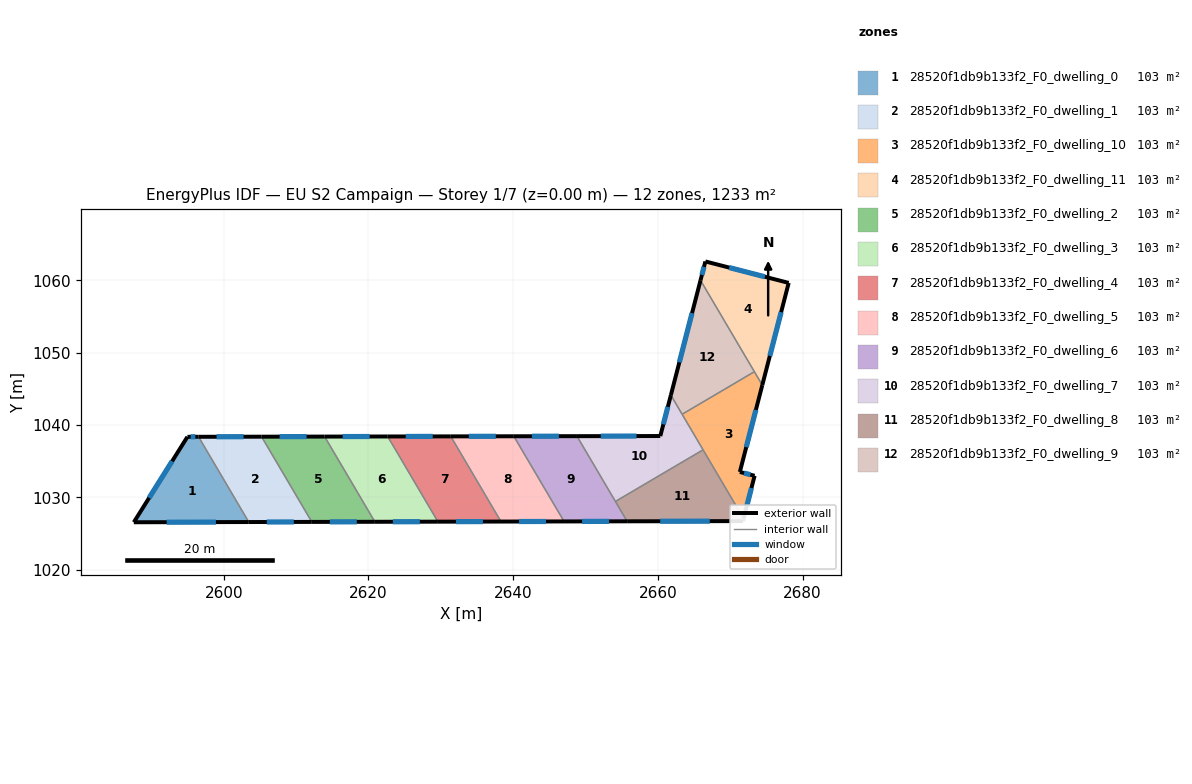
=== STOREY PLAN SPEC (per zone: floor XY polygon, exterior-wall plan segments, windows/doors) ===
zone 1: 28520f1db9b133f2_F0_dwelling_0  (102.7 m²)
  floor: (2596.51, 1038.38) (2603.45, 1026.60) (2587.57, 1026.57) (2594.98, 1038.38)
  exterior wall: (2587.57, 1026.57) – (2603.45, 1026.60)  [15.9 m]
    window: (2592.11, 1026.58) – (2598.91, 1026.59)  [8.8 m²]
  exterior wall: (2594.98, 1038.38) – (2587.57, 1026.57)  [13.9 m]
    window: (2592.86, 1035.00) – (2589.68, 1029.94)  [7.7 m²]
  exterior wall: (2596.51, 1038.38) – (2594.98, 1038.38)  [1.5 m]
    window: (2596.07, 1038.38) – (2595.42, 1038.38)  [0.8 m²]
  interior walls: 1
zone 2: 28520f1db9b133f2_F0_dwelling_1  (102.7 m²)
  floor: (2605.22, 1038.39) (2612.16, 1026.62) (2603.45, 1026.60) (2596.51, 1038.38)
  exterior wall: (2603.45, 1026.60) – (2612.16, 1026.62)  [8.7 m]
    window: (2605.94, 1026.60) – (2609.68, 1026.61)  [4.8 m²]
  exterior wall: (2605.22, 1038.39) – (2596.51, 1038.38)  [8.7 m]
    window: (2602.73, 1038.39) – (2599.00, 1038.38)  [4.8 m²]
  interior walls: 2
zone 3: 28520f1db9b133f2_F0_dwelling_10  (102.7 m²)
  floor: (2673.33, 1047.37) (2674.42, 1045.52) (2671.32, 1033.52) (2673.36, 1032.99) (2671.83, 1027.08) (2663.35, 1041.49)
  exterior wall: (2671.32, 1033.52) – (2674.42, 1045.52)  [12.4 m]
    window: (2672.21, 1036.95) – (2673.54, 1042.09)  [6.8 m²]
  exterior wall: (2673.36, 1032.99) – (2671.32, 1033.52)  [2.1 m]
    window: (2672.78, 1033.14) – (2671.90, 1033.37)  [1.2 m²]
  exterior wall: (2671.84, 1027.08) – (2673.36, 1032.99)  [6.1 m]
    window: (2672.27, 1028.77) – (2672.92, 1031.30)  [3.4 m²]
  interior walls: 4
zone 4: 28520f1db9b133f2_F0_dwelling_11  (102.7 m²)
  floor: (2678.07, 1059.65) (2674.42, 1045.52) (2665.89, 1060.01) (2666.56, 1062.61)
  exterior wall: (2666.56, 1062.61) – (2665.89, 1060.01)  [2.7 m]
    window: (2666.37, 1061.87) – (2666.08, 1060.75)  [1.5 m²]
  exterior wall: (2678.07, 1059.65) – (2666.56, 1062.61)  [11.9 m]
    window: (2674.78, 1060.49) – (2669.85, 1061.77)  [6.6 m²]
  exterior wall: (2674.42, 1045.52) – (2678.07, 1059.65)  [14.6 m]
    window: (2675.46, 1049.56) – (2677.03, 1055.61)  [8.0 m²]
  interior walls: 2
zone 5: 28520f1db9b133f2_F0_dwelling_2  (102.7 m²)
  floor: (2613.94, 1038.41) (2620.88, 1026.63) (2612.16, 1026.62) (2605.22, 1038.39)
  exterior wall: (2612.16, 1026.62) – (2620.88, 1026.63)  [8.7 m]
    window: (2614.65, 1026.62) – (2618.39, 1026.63)  [4.8 m²]
  exterior wall: (2613.94, 1038.41) – (2605.22, 1038.39)  [8.7 m]
    window: (2611.45, 1038.40) – (2607.71, 1038.40)  [4.8 m²]
  interior walls: 2
zone 6: 28520f1db9b133f2_F0_dwelling_3  (102.7 m²)
  floor: (2622.65, 1038.42) (2629.59, 1026.65) (2620.88, 1026.63) (2613.94, 1038.41)
  exterior wall: (2620.88, 1026.63) – (2629.59, 1026.65)  [8.7 m]
    window: (2623.37, 1026.64) – (2627.10, 1026.64)  [4.8 m²]
  exterior wall: (2622.65, 1038.42) – (2613.94, 1038.41)  [8.7 m]
    window: (2620.16, 1038.42) – (2616.43, 1038.41)  [4.8 m²]
  interior walls: 2
zone 7: 28520f1db9b133f2_F0_dwelling_4  (102.7 m²)
  floor: (2631.37, 1038.44) (2638.31, 1026.66) (2629.59, 1026.65) (2622.65, 1038.42)
  exterior wall: (2629.59, 1026.65) – (2638.31, 1026.66)  [8.7 m]
    window: (2632.08, 1026.65) – (2635.82, 1026.66)  [4.8 m²]
  exterior wall: (2631.37, 1038.44) – (2622.65, 1038.42)  [8.7 m]
    window: (2628.88, 1038.43) – (2625.14, 1038.43)  [4.8 m²]
  interior walls: 2
zone 8: 28520f1db9b133f2_F0_dwelling_5  (102.7 m²)
  floor: (2640.09, 1038.45) (2647.02, 1026.68) (2638.31, 1026.66) (2631.37, 1038.44)
  exterior wall: (2638.31, 1026.66) – (2647.02, 1026.68)  [8.7 m]
    window: (2640.80, 1026.67) – (2644.53, 1026.68)  [4.8 m²]
  exterior wall: (2640.09, 1038.45) – (2631.37, 1038.44)  [8.7 m]
    window: (2637.60, 1038.45) – (2633.86, 1038.44)  [4.8 m²]
  interior walls: 2
zone 9: 28520f1db9b133f2_F0_dwelling_6  (102.7 m²)
  floor: (2648.81, 1038.47) (2655.74, 1026.70) (2647.02, 1026.68) (2640.09, 1038.45)
  exterior wall: (2647.02, 1026.68) – (2655.74, 1026.70)  [8.7 m]
    window: (2649.52, 1026.69) – (2653.25, 1026.69)  [4.8 m²]
  exterior wall: (2648.81, 1038.47) – (2640.09, 1038.45)  [8.7 m]
    window: (2646.32, 1038.46) – (2642.58, 1038.46)  [4.8 m²]
  interior walls: 3
zone 10: 28520f1db9b133f2_F0_dwelling_7  (102.7 m²)
  floor: (2663.34, 1041.49) (2666.24, 1036.58) (2654.13, 1029.44) (2648.81, 1038.47) (2660.33, 1038.49)
  floor: (2661.79, 1044.13) (2663.34, 1041.49) (2660.33, 1038.49)
  exterior wall: (2661.79, 1044.13) – (2660.33, 1038.49)  [5.8 m]
    window: (2661.37, 1042.52) – (2660.75, 1040.10)  [3.2 m²]
  exterior wall: (2660.33, 1038.49) – (2648.81, 1038.47)  [11.5 m]
    window: (2657.04, 1038.48) – (2652.10, 1038.47)  [6.3 m²]
  interior walls: 4
zone 11: 28520f1db9b133f2_F0_dwelling_8  (102.7 m²)
  floor: (2666.24, 1036.58) (2671.84, 1027.08) (2671.74, 1026.73) (2655.74, 1026.70) (2654.13, 1029.44)
  exterior wall: (2671.74, 1026.73) – (2671.84, 1027.08)  [0.4 m]
    window: (2671.77, 1026.83) – (2671.81, 1026.98)  [0.2 m²]
  exterior wall: (2655.74, 1026.70) – (2671.74, 1026.73)  [16.0 m]
    window: (2660.31, 1026.71) – (2667.17, 1026.72)  [8.8 m²]
  interior walls: 3
zone 12: 28520f1db9b133f2_F0_dwelling_9  (102.7 m²)
  floor: (2665.89, 1060.01) (2673.33, 1047.37) (2663.35, 1041.49) (2661.79, 1044.13)
  exterior wall: (2665.89, 1060.01) – (2661.79, 1044.13)  [16.4 m]
    window: (2664.72, 1055.47) – (2662.96, 1048.67)  [9.0 m²]
  interior walls: 3

=== DERIVED (storey summary) ===
Building: EU S2 Campaign
Storey: 1 of 7  (floor level z = 0.00 m)
Storey gross floor area: 1232.8 m²
Zones on this storey: 12
  - 28520f1db9b133f2_F0_dwelling_0: floor 102.7 m²; exterior wall 31.4 m (94.1 m²); 3 window(s) 17.3 m²; WWR 18.4%
  - 28520f1db9b133f2_F0_dwelling_1: floor 102.7 m²; exterior wall 17.4 m (52.3 m²); 2 window(s) 9.6 m²; WWR 18.4%
  - 28520f1db9b133f2_F0_dwelling_10: floor 102.7 m²; exterior wall 20.6 m (61.8 m²); 3 window(s) 11.4 m²; WWR 18.4%
  - 28520f1db9b133f2_F0_dwelling_11: floor 102.7 m²; exterior wall 29.2 m (87.5 m²); 3 window(s) 16.1 m²; WWR 18.4%
  - 28520f1db9b133f2_F0_dwelling_2: floor 102.7 m²; exterior wall 17.4 m (52.3 m²); 2 window(s) 9.6 m²; WWR 18.4%
  - 28520f1db9b133f2_F0_dwelling_3: floor 102.7 m²; exterior wall 17.4 m (52.3 m²); 2 window(s) 9.6 m²; WWR 18.4%
  - 28520f1db9b133f2_F0_dwelling_4: floor 102.7 m²; exterior wall 17.4 m (52.3 m²); 2 window(s) 9.6 m²; WWR 18.4%
  - 28520f1db9b133f2_F0_dwelling_5: floor 102.7 m²; exterior wall 17.4 m (52.3 m²); 2 window(s) 9.6 m²; WWR 18.4%
  - 28520f1db9b133f2_F0_dwelling_6: floor 102.7 m²; exterior wall 17.4 m (52.3 m²); 2 window(s) 9.6 m²; WWR 18.4%
  - 28520f1db9b133f2_F0_dwelling_7: floor 102.7 m²; exterior wall 17.4 m (52.1 m²); 2 window(s) 9.6 m²; WWR 18.4%
  - 28520f1db9b133f2_F0_dwelling_8: floor 102.7 m²; exterior wall 16.4 m (49.1 m²); 2 window(s) 9.0 m²; WWR 18.4%
  - 28520f1db9b133f2_F0_dwelling_9: floor 102.7 m²; exterior wall 16.4 m (49.2 m²); 1 window(s) 9.0 m²; WWR 18.4%
Zone adjacency (shared interzone walls):
  - 28520f1db9b133f2_F0_dwelling_0 ↔ 28520f1db9b133f2_F0_dwelling_1
  - 28520f1db9b133f2_F0_dwelling_1 ↔ 28520f1db9b133f2_F0_dwelling_2
  - 28520f1db9b133f2_F0_dwelling_10 ↔ 28520f1db9b133f2_F0_dwelling_11
  - 28520f1db9b133f2_F0_dwelling_10 ↔ 28520f1db9b133f2_F0_dwelling_7
  - 28520f1db9b133f2_F0_dwelling_10 ↔ 28520f1db9b133f2_F0_dwelling_8
  - 28520f1db9b133f2_F0_dwelling_10 ↔ 28520f1db9b133f2_F0_dwelling_9
  - 28520f1db9b133f2_F0_dwelling_11 ↔ 28520f1db9b133f2_F0_dwelling_9
  - 28520f1db9b133f2_F0_dwelling_2 ↔ 28520f1db9b133f2_F0_dwelling_3
  - 28520f1db9b133f2_F0_dwelling_3 ↔ 28520f1db9b133f2_F0_dwelling_4
  - 28520f1db9b133f2_F0_dwelling_4 ↔ 28520f1db9b133f2_F0_dwelling_5
  - 28520f1db9b133f2_F0_dwelling_5 ↔ 28520f1db9b133f2_F0_dwelling_6
  - 28520f1db9b133f2_F0_dwelling_6 ↔ 28520f1db9b133f2_F0_dwelling_7
  - 28520f1db9b133f2_F0_dwelling_6 ↔ 28520f1db9b133f2_F0_dwelling_8
  - 28520f1db9b133f2_F0_dwelling_7 ↔ 28520f1db9b133f2_F0_dwelling_8
  - 28520f1db9b133f2_F0_dwelling_7 ↔ 28520f1db9b133f2_F0_dwelling_9